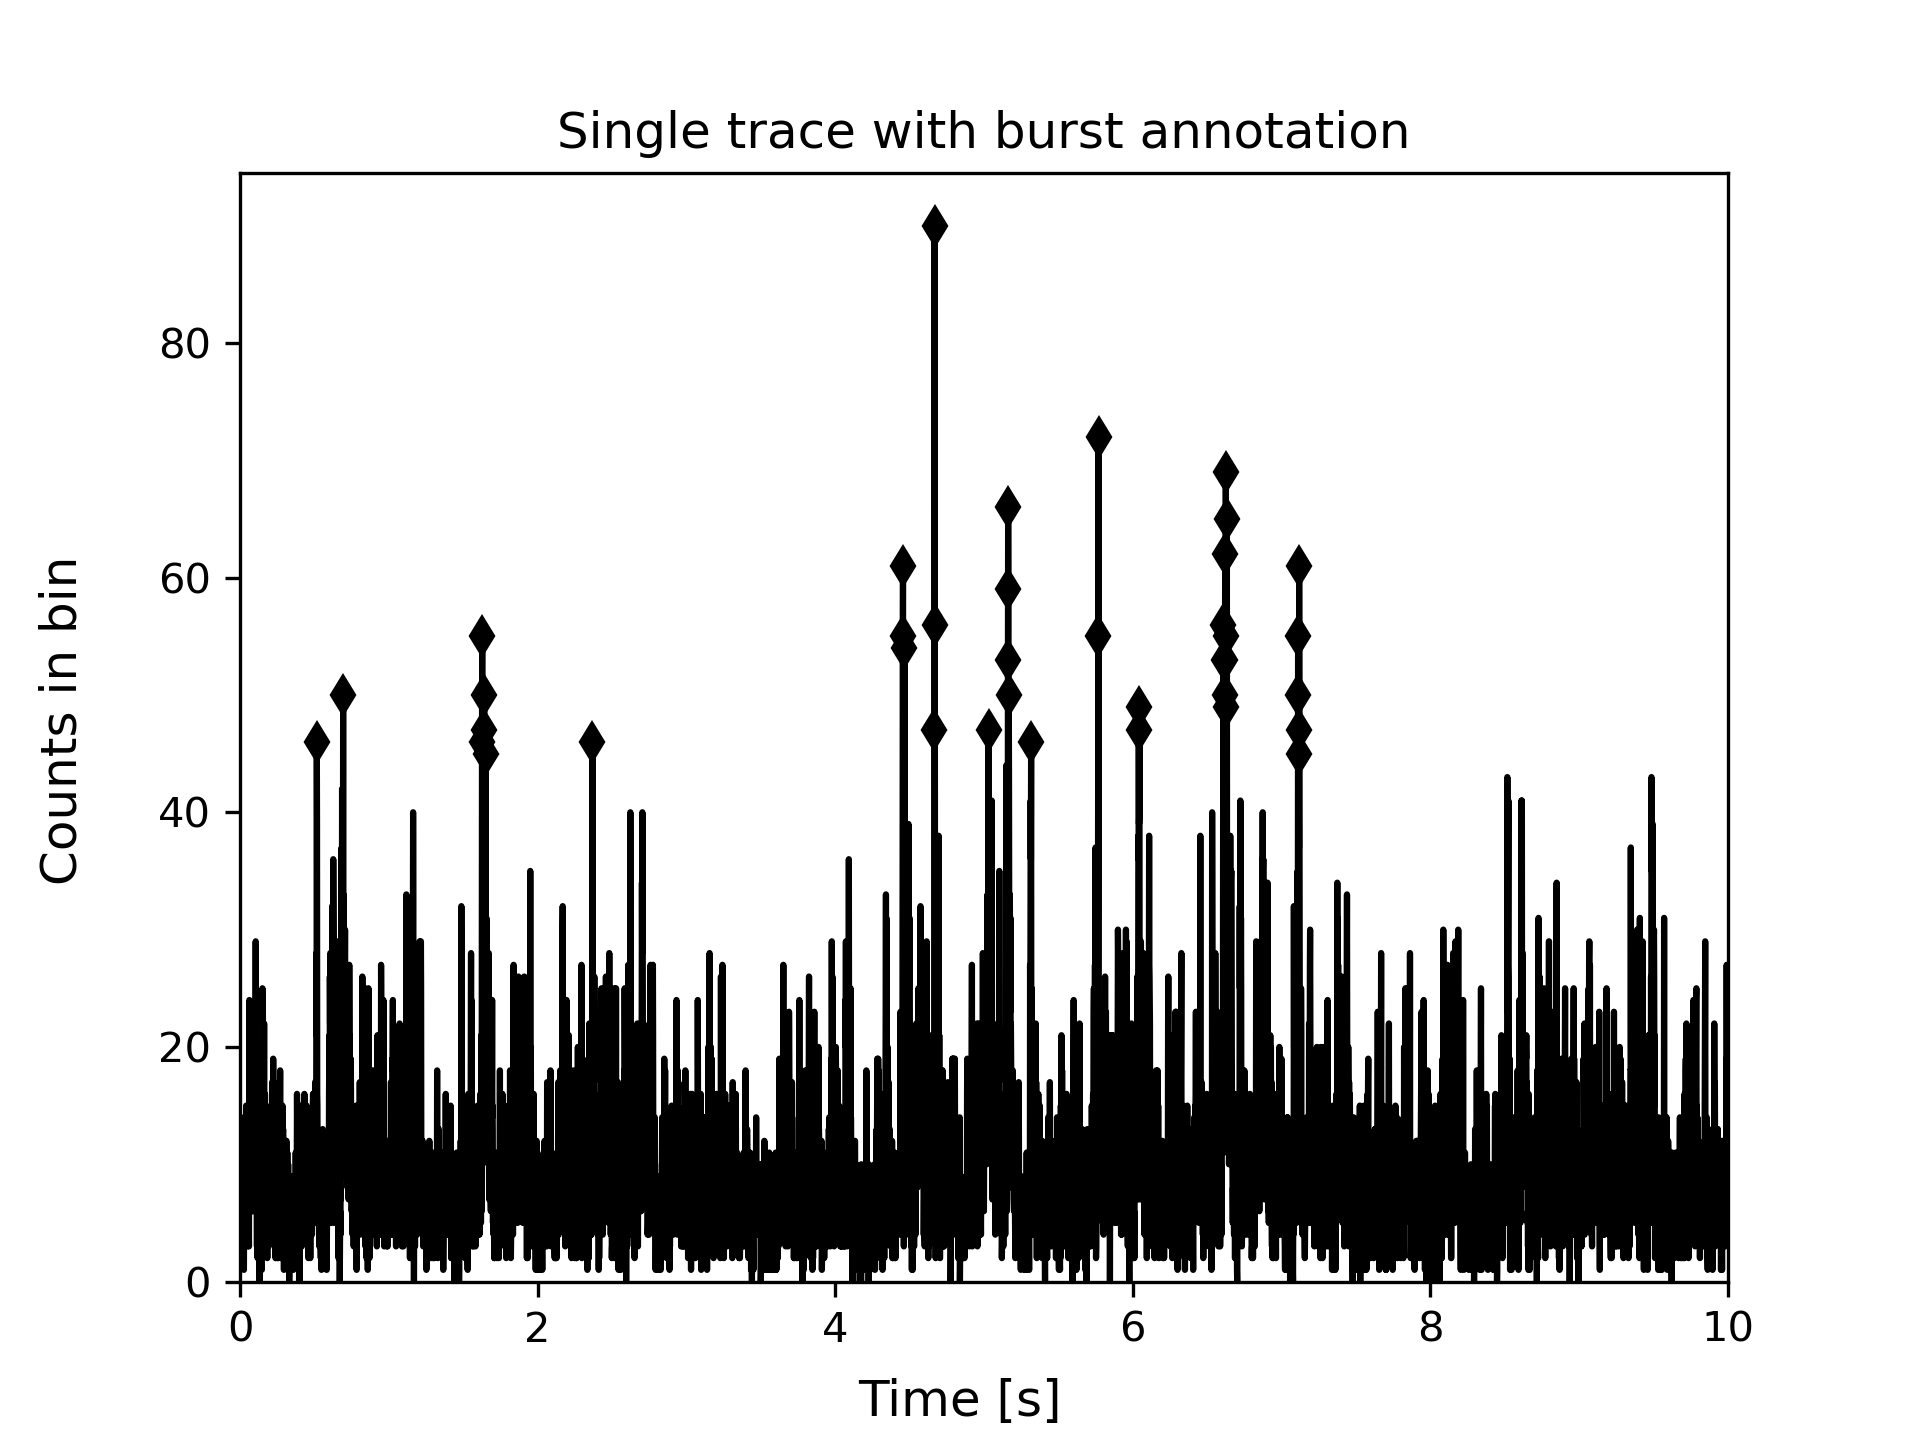

The table this chart was drawn from, first rows:
0.0007080421608208549, 3, 0
0.002124, 8, 0
0.00354, 7, 0
0.004956, 10, 0
0.006372, 4, 0
0.007788, 6, 0
0.009205, 4, 0
0.01062, 5, 0
0.01204, 7, 0
0.01345, 3, 0
0.01487, 8, 0
0.01628, 13, 0
0.0177, 4, 0
0.01912, 4, 0
0.02053, 4, 0
0.02195, 5, 0
0.02337, 14, 0
0.02478, 8, 0
0.0262, 1, 0
0.02761, 6, 0
0.02903, 4, 0
0.03045, 7, 0
0.03186, 3, 0
0.03328, 6, 0
0.03469, 11, 0
0.03611, 7, 0
0.03753, 10, 0
0.03894, 8, 0
0.04036, 4, 0
0.04177, 15, 0
0.04319, 9, 0
0.04461, 11, 0
0.04602, 13, 0
0.04744, 6, 0
0.04885, 7, 0
0.05027, 5, 0
0.05169, 3, 0
0.0531, 5, 0
0.05452, 7, 0
0.05594, 6, 0
0.05735, 4, 0
0.05877, 5, 0
0.06018, 3, 0
0.0616, 15, 0
0.06302, 24, 0
0.06443, 14, 0
0.06585, 10, 0
0.06726, 6, 0
0.06868, 8, 0
0.0701, 13, 0
0.07151, 11, 0
0.07293, 7, 0
0.07434, 7, 0
0.07576, 9, 0
0.07718, 15, 0
0.07859, 9, 0
0.08001, 14, 0
0.08142, 9, 0
0.08284, 10, 0
0.08426, 6, 0
0.08567, 11, 0
... 7,000 more rows
